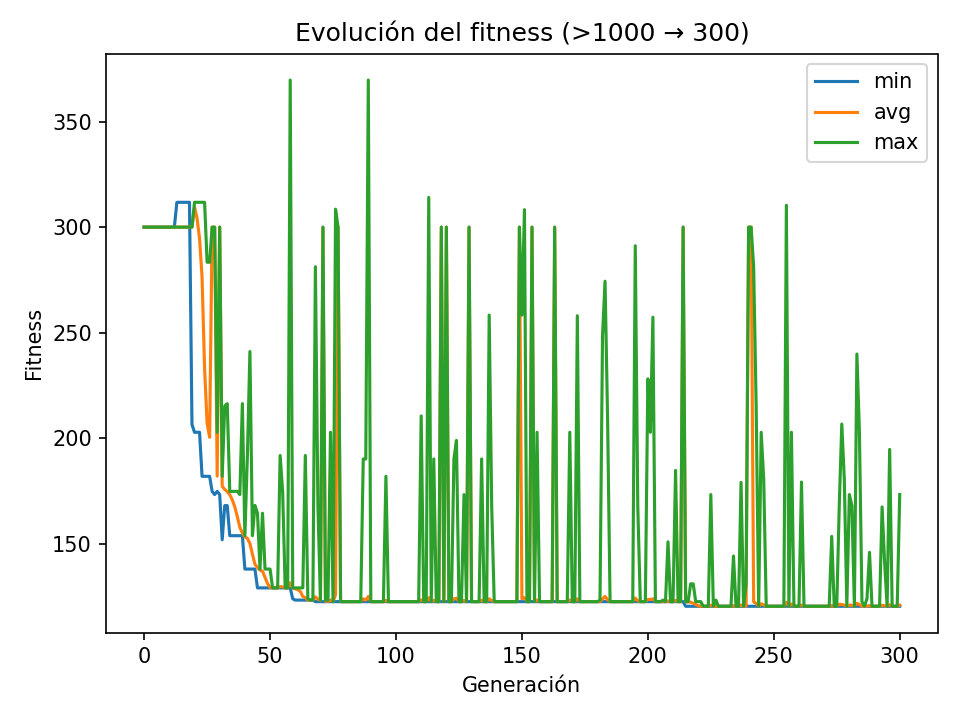

The file beside this chart, header and first rows:
gen, min, avg, max, std
0, 6054499, 17197741, 27825394, 4425515
1, 7767990, 13706633, 21744315, 3019113
2, 7217782, 11103989, 16273579, 2147004
3, 4417808, 9060202, 12897808, 1370771
4, 4417808, 7843995, 9169576, 1325778
5, 1664153, 6695727, 9169576, 1607420
6, 2916827, 5918038, 8176542, 1216168
7, 3636603, 5106211, 7424525, 652699
8, 3651418, 4725026, 8509096, 570702
9, 3316086, 4358307, 5406694, 382798
10, 1847223, 4014170, 4417808, 592938
11, 399498, 3614327, 4777738, 688125
12, 399498, 3294563, 6215925, 759096
13, 311.8, 2711914, 3651418, 808914
14, 311.8, 2067925, 3651418, 667553
15, 311.8, 1708943, 3316086, 482304
16, 311.8, 1292610, 1847223, 633836
17, 311.8, 823652, 5216277, 834763
18, 311.8, 290181, 1847223, 494551
19, 206.6, 34168, 1155106, 170311
20, 202.9, 309.6, 311.8, 14.98
21, 202.9, 304.2, 311.8, 27.38
22, 202.9, 294.7, 311.8, 37.49
23, 182, 276.3, 311.8, 47.02
24, 182, 233.1, 311.8, 43.37
25, 182, 207.2, 283.4, 17.52
26, 182, 200.5, 283.4, 11.82
27, 174.9, 27580, 1502496, 175182
28, 173.4, 3890, 370463, 36842
29, 174.9, 182.2, 202.9, 6.33
30, 173.4, 6836, 665815, 66230
31, 152, 177.3, 182, 4.342
32, 168.2, 175.8, 215.3, 4.537
33, 168.2, 174.8, 216.5, 4.409
34, 153.9, 173.3, 174.9, 3.35
35, 153.9, 170.9, 174.9, 6.024
36, 153.9, 167.5, 174.9, 7.183
37, 153.9, 163, 174.9, 7.311
38, 153.9, 157.9, 173.4, 6.421
39, 153.9, 155.3, 216.5, 6.888
40, 138.1, 153.3, 153.9, 2.771
41, 138.1, 152.7, 191.9, 6.018
42, 138.1, 150.3, 241.1, 11.52
43, 138.1, 145.1, 153.9, 7.656
44, 138.1, 140.4, 168.3, 5.834
45, 129.2, 138.9, 164.6, 4.285
46, 129.2, 137.6, 138.1, 1.986
47, 129.2, 137.1, 164.6, 4.11
48, 129.2, 134.2, 138.1, 4.426
49, 129.2, 131.3, 138.1, 3.752
50, 129.2, 129.4, 138.1, 1.248
51, 129.2, 129.2, 129.2, 0.0
52, 129.2, 129.2, 129.2, 0.0
53, 129.2, 129.2, 129.2, 0.0
54, 129.2, 129.9, 191.9, 6.236
55, 129.2, 129.7, 174.8, 4.532
56, 129.2, 129.2, 129.2, 0.0
57, 129.2, 129.2, 129.2, 0.0
58, 129.2, 131.6, 369.6, 23.92
59, 124.1, 129.1, 129.2, 0.7226
... 241 more rows
